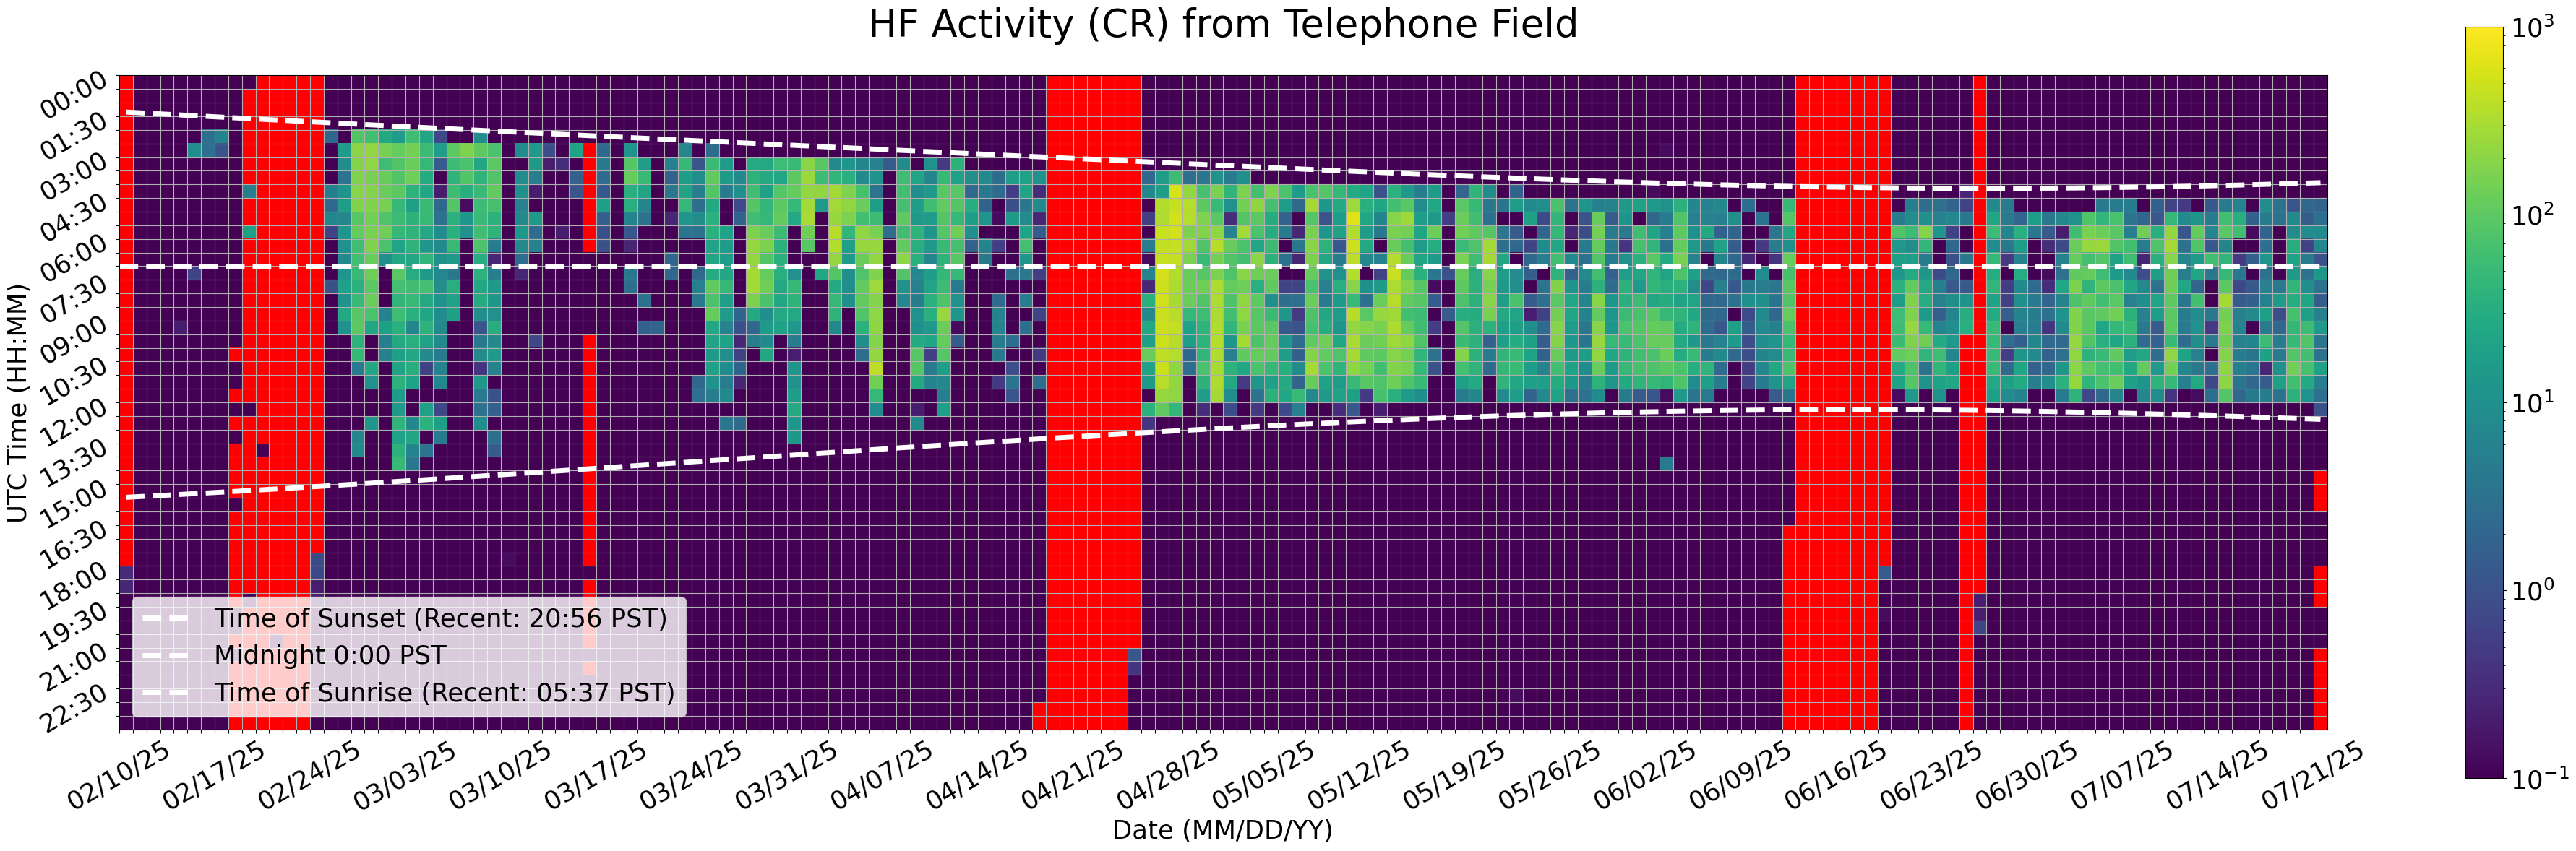

The table this chart was drawn from, first rows:
Time (UTC), 02/10/25, 02/11/25, 02/12/25, 02/13/25, 02/14/25, 02/15/25, 02/16/25, 02/17/25, 02/18/25, 02/19/25, 02/20/25, 02/21/25, 02/22/25, 02/23/25, 02/24/25, 02/25/25, 02/26/25, 02/27/25, 02/28/25, 03/01/25, 03/02/25, 03/03/25, 03/04/25
00:00, , 0.0, 0.0, 0.0, 0.0, 0.0, 0.0, 0.0, 0.0, 0.0, , , , , , 0.0, 0.0, 0.0, 0.0, 0.0, 0.0, 0.0, 0.0
00:30, , 0.0, 0.0, 0.0, 0.0, 0.0, 0.0, 0.0, 0.0, , , , , , , 0.0, 0.0, 0.0, 0.0, 0.0, 0.0, 0.0, 0.0
01:00, , 0.0, 0.0, 0.0, 0.0, 0.0, 0.0, 0.0, 0.0, , , , , , , 0.0, 0.0, 0.0, 0.0, 0.0, 0.0, 0.0, 0.0
01:30, , 0.0, 0.0, 0.0, 0.0, 0.0, 0.0, 0.0, 0.0, , , , , , , 0.0, 0.0, 0.0, 0.0, 0.0, 0.0, 0.0, 0.0
02:00, , 0.0, 0.0, 0.0, 0.0, 0.0, 3.0, 6.467, 0.0, , , , , , , 2.2, 0.0, 82.8, 62.07, 26.87, 15.4, 58.27, 23.27
02:30, , 0.0, 0.0, 0.0, 0.0, 9.733, 2.933, 1.067, 0.0, , , , , , , 0.0, 15.6, 198.6, 222.3, 151.7, 114.6, 148.1, 53.53
03:00, , 0.0, 0.0, 0.0, 0.0, 0.0, 0.0, 0.0, 0.0, , , , , , , 0.0, 9.867, 178.1, 212.9, 57.47, 80.87, 127.0, 45.33
03:30, , 0.0, 0.0, 0.0, 0.0, 0.0, 0.0, 0.0, 0.0, , , , , , , 0.0, 3.333, 174.3, 153.9, 119.1, 83.4, 129.7, 29.33
04:00, , 0.0, 0.0, 0.0, 0.0, 0.0, 0.0, 0.0, 0.0, 5.2, , , , , , 5.267, 11.93, 186.8, 178.1, 122.3, 98.93, 38.27, 23.93
04:30, , 0.0, 0.0, 0.0, 0.0, 0.0, 0.0, 0.0, 0.0, , , , , , , 2.333, 16.87, 176.5, 172.2, 151.9, 45.93, 18.4, 53.07
05:00, , 0.0, 0.0, 0.0, 0.0, 0.0, 0.0, 0.0, 0.0, , , , , , , 6.733, 7.2, 90.4, 141.7, 78.73, 54.0, 38.87, 50.87
05:30, , 0.0, 0.0, 0.0, 0.0, 0.0, 0.0, 0.0, 0.0, 18.8, , , , , , 0.6667, 12.47, 111.5, 154.3, 137.5, 48.47, 40.67, 25.93
06:00, , 0.0, 0.0, 0.0, 0.0, 0.0, 0.0, 0.0, 0.0, , , , , , , 0.0, 10.53, 60.27, 172.7, 74.47, 21.07, 40.67, 12.2
06:30, , 0.0, 0.0, 0.0, 0.0, 0.0, 0.0, 0.0, 0.0, , , , , , , 0.0, 8.133, 60.87, 119.5, 10.33, 25.33, 25.13, 41.4
07:00, , 0.0, 0.0, 0.0, 0.0, 0.6667, 0.0, 0.0, 0.0, , , , , , , 0.0, 12.73, 49.0, 131.1, 0.0, 94.8, 30.47, 15.2
07:30, , 0.0, 0.0, 0.0, 0.0, 0.0, 0.0, 0.0, 0.0, , , , , , , 1.0, 19.8, 35.73, 98.07, 0.0, 62.93, 59.87, 63.73
08:00, , 0.0, 0.0, 0.0, 0.0, 0.0, 0.0, 0.0, 0.0, , , , , , , 0.0, 10.8, 51.33, 119.8, 0.0, 41.67, 51.53, 27.2
08:30, , 0.0, 0.0, 0.0, 0.0, 0.0, 0.0, 0.0, 0.0, , , , , , , 0.0, 26.87, 90.93, 73.73, 5.867, 57.47, 34.0, 23.13
09:00, , 0.0, 0.0, 0.0, 0.2, 0.0, 0.0, 0.0, 0.0, , , , , , , 0.0, 10.53, 97.2, 25.13, 18.87, 34.2, 6.733, 38.73
09:30, , 0.0, 0.0, 0.0, 0.0, 0.0, 0.06667, 0.0, 0.0, , , , , , , 0.0, 0.06667, 39.0, 0.0, 5.4, 26.67, 33.07, 19.87
10:00, , 0.0, 0.0, 0.0, 0.0, 0.0, 0.0, 0.0, , , , , , , , 0.0, 0.0, 47.6, 0.0, 5.467, 18.47, 24.73, 7.533
10:30, , 0.0, 0.0, 0.0, 0.0, 0.0, 0.0, 0.0, 0.0, , , , , , , 0.0, 0.0, 4.4, 24.93, 0.0, 21.8, 33.87, 0.6
11:00, , 0.0, 0.0, 0.0, 0.0, 0.0, 0.0, 0.0, 0.0, , , , , , , 0.0, 0.0, 0.0, 10.47, 0.0, 36.8, 20.6, 0.0
11:30, , 0.0, 0.0, 0.0, 0.0, 0.0, 0.0, 0.0, , , , , , , , 0.0, 0.0, 0.0, 0.0, 0.0, 16.53, 0.0, 0.0
12:00, , 0.0, 0.0, 0.0, 0.0, 0.0, 0.0, 0.0, 0.0, 0.0, , , , , , 0.0, 0.0, 0.0, 0.0, 0.0, 14.6, 0.0, 19.8
12:30, , 0.0, 0.0, 0.0, 0.0, 0.0, 0.0, 0.0, , , , , , , , 0.0, 0.0, 0.0, 12.0, 0.0, 40.2, 7.4, 35.67
13:00, , 0.0, 0.0, 0.0, 0.0, 0.0, 0.0, 0.0, 0.0, , , , , , , 0.0, 0.0, 6.533, 0.0, 0.0, 19.4, 23.33, 0.0
13:30, , 0.0, 0.0, 0.0, 0.0, 0.0, 0.0, 0.0, , , 0.0, , , , , 0.0, 0.0, 7.8, 0.0, 0.0, 37.27, 6.467, 3.4
14:00, , 0.0, 0.0, 0.0, 0.0, 0.0, 0.0, 0.0, , , , , , , , 0.0, 0.0, 0.0, 0.0, 0.0, 48.27, 3.733, 0.0
14:30, , 0.0, 0.0, 0.0, 0.0, 0.0, 0.0, 0.0, , , , , , , , 0.0, 0.0, 0.0, 0.0, 0.0, 0.0, 0.0, 0.0
15:00, , 0.0, 0.0, 0.0, 0.0, 0.0, 0.0, 0.0, , , , , , , , 0.0, 0.0, 0.0, 0.0, 0.0, 0.0, 0.0, 0.0
15:30, , 0.0, 0.0, 0.0, 0.0, 0.0, 0.0, 0.0, 0.0, , , , , , , 0.0, 0.0, 0.0, 0.0, 0.0, 0.0, 0.0, 0.0
16:00, , 0.0, 0.0, 0.0, 0.0, 0.0, 0.0, 0.0, , , , , , , , 0.0, 0.0, 0.0, 0.0, 0.06667, 0.0, 0.0, 0.0
16:30, , 0.0, 0.0, 0.0, 0.0, 0.0, 0.0, 0.0, , , , , , , , 0.0, 0.0, 0.06667, 0.0, 0.0, 0.0, 0.0, 0.0
17:00, , 0.0, 0.0, 0.0, 0.0, 0.0, 0.0, 0.0, , , , , , , , 0.0, 0.0, 0.0, 0.0, 0.06667, 0.0, 0.0, 0.0
17:30, , 0.0, 0.0, 0.0, 0.0, 0.0, 0.0, 0.0, , , , , , , 0.8, 0.06667, 0.0, 0.0, 0.0, 0.0, 0.0, 0.0, 0.0
18:00, 0.3, 0.0, 0.0, 0.0, 0.0, 0.0, 0.0, 0.0, , , , , , , 0.7333, 0.0, 0.0, 0.0, 0.0, 0.0, 0.0, 0.0, 0.0
18:30, 0.2667, 0.0, 0.0, 0.0, 0.0, 0.0, 0.0, 0.0, , , , , , , 0.2, 0.06667, 0.0, 0.0, 0.0, 0.0, 0.0, 0.0, 0.0
19:00, 0.0, 0.0, 0.0, 0.0, 0.0, 0.0, 0.0, 0.0, , 0.0, , , , , 0.2, 0.0, 0.0, 0.0, 0.0, 0.0, 0.06667, 0.0, 0.0
19:30, 0.0, 0.0, 0.0, 0.0, 0.0, 0.0, 0.0, 0.0, 0.0, , , , , , 0.0, 0.0, 0.0, 0.0, 0.0, 0.0, 0.0, 0.0, 0.0
20:00, 0.0, 0.0, 0.0, 0.0, 0.0, 0.0, 0.0, 0.0, 0.0, , , , , , 0.0, 0.0, 0.0, 0.0, 0.0, 0.0, 0.0, 0.0, 0.0
20:30, 0.0, 0.0, 0.0, 0.0, 0.0, 0.0, 0.0, 0.0, , , , 0.0, , , 0.0, 0.0, 0.0, 0.0, 0.0, 0.0, 0.0, 0.0, 0.0
21:00, 0.0, 0.0, 0.0, 0.0, 0.0, 0.0, 0.0, 0.0, 0.0, , , , , , 0.0, 0.0, 0.0, 0.0, 0.0, 0.0, 0.0, 0.0, 0.0
21:30, 0.0, 0.0, 0.0, 0.0, 0.0, 0.0, 0.0, 0.0, , , , , , , 0.0, 0.0, 0.0, 0.0, 0.0, 0.0, 0.0, 0.0, 0.0
22:00, 0.0, 0.0, 0.0, 0.0, 0.0, 0.0, 0.0, 0.0, , , , , , , 0.0, 0.0, 0.0, 0.0, 0.0, 0.0, 0.0, 0.0, 0.0
22:30, 0.0, 0.0, 0.0, 0.0, 0.0, 0.0, 0.0, 0.0, , , , , , , 0.0, 0.0, 0.0, 0.0, 0.0, 0.0, 0.0, 0.0, 0.0
23:00, 0.0, 0.0, 0.0, 0.0, 0.0, 0.0, 0.06667, 0.0, , , , , , , 0.0, 0.0, 0.0, 0.0, 0.0, 0.0, 0.0, 0.0, 0.0
23:30, 0.0, 0.0, 0.0, 0.0, 0.0, 0.0, 0.0, 0.0, , , , , , , 0.0, 0.0, 0.0, 0.0, 0.0, 0.0, 0.0, 0.0, 0.0
